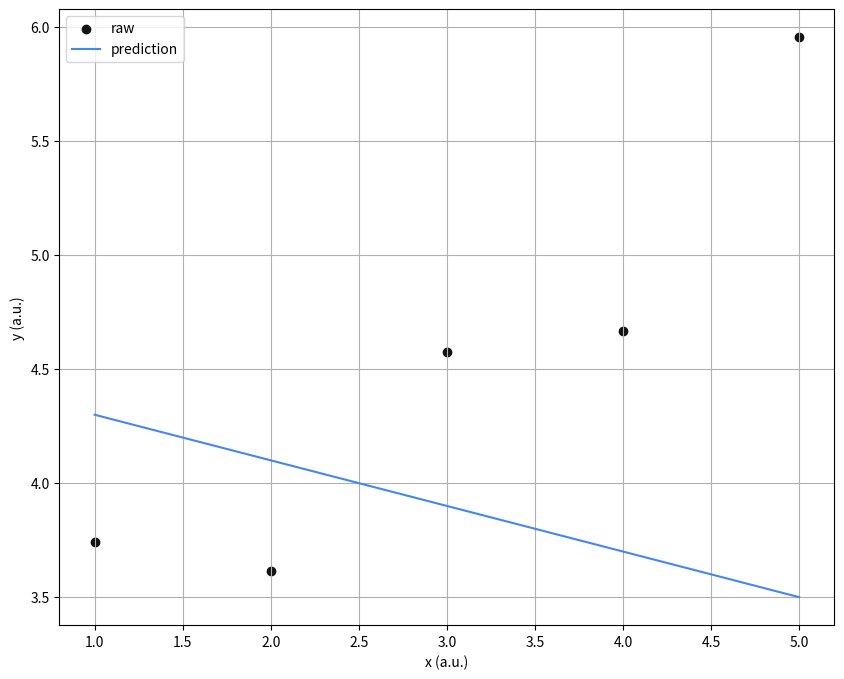
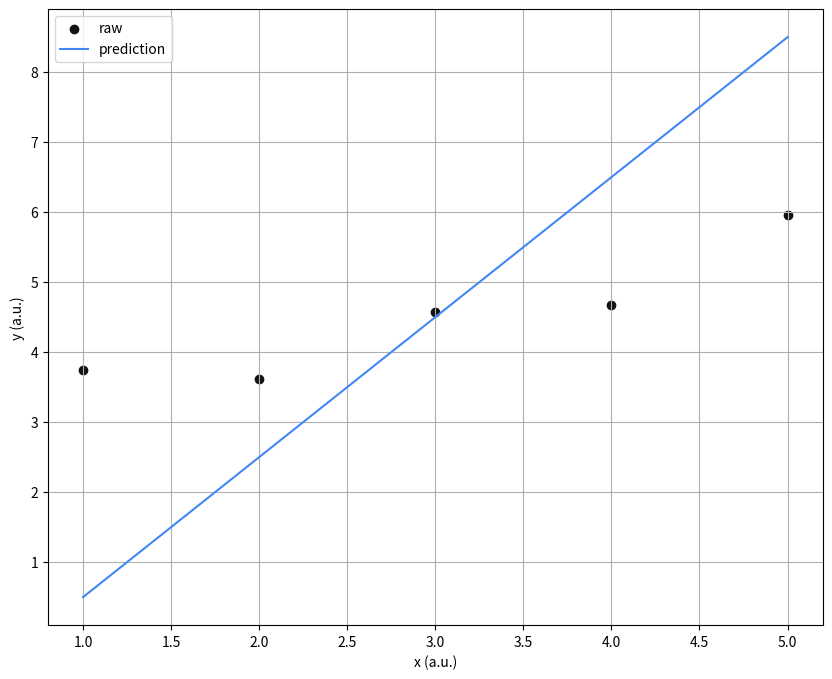
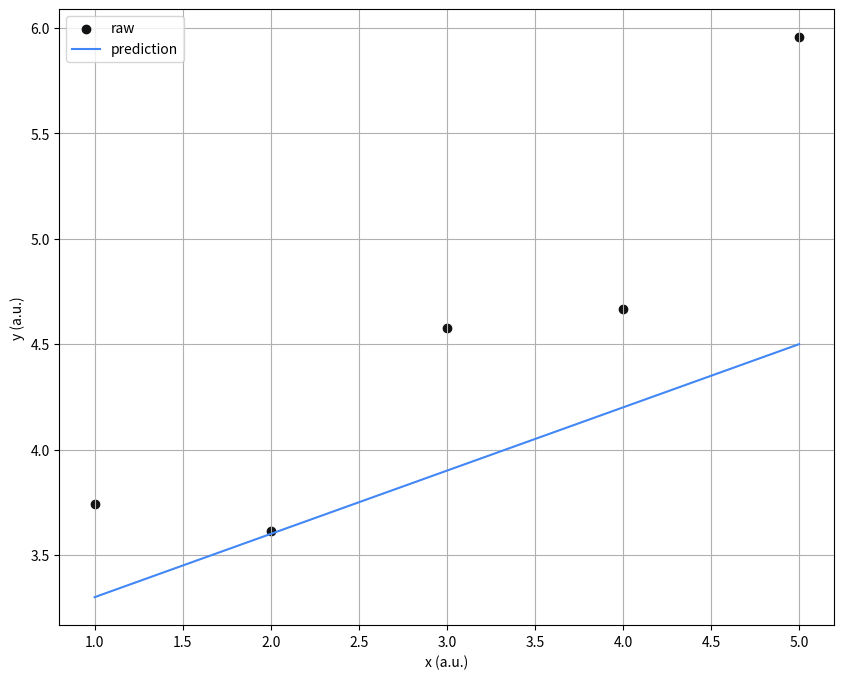

Write the Python code that produced these figures, in order.
import numpy as np
import matplotlib.pyplot as plt
import seaborn as sns

def predict_(x, theta):
    """Computes the vector of prediction y_hat from two non-empty numpy.array.
    Args:
        x: has to be an numpy.array, a vector of shape m * 1.
        theta: has to be an numpy.array, a vector of shape 2 * 1.
    Returns:
        y_hat as a numpy.array, a vector of shape m * 1.
        None if x or theta are empty numpy.array.
        None if x or theta shapes are not appropriate.
        None if x or theta is not of the expected type.
    Raises:
        This function should not raise any Exception.
    """
    try:
        if not isinstance(x, np.ndarray):
            return None

        if any([n == 0 for n in x.shape]) or x.shape[1] != 1:
            return None

        if theta.shape != (2, 1):
            return None

        xp = np.hstack((np.ones((x.shape[0], 1)), x))

        ypred = np.dot(xp, theta)
        return ypred
    except:
        return None


def plot(x, y, theta):
    """Plot the data and prediction line from three non-empty numpy.array.
    Args:
        x: has to be an numpy.array, a vector of shape m * 1.
        y: has to be an numpy.array, a vector of shape m * 1.
        theta: has to be an numpy.array, a vector of shape 2 * 1.
    Returns:
        Nothing.
    Raises:
        This function should not raise any Exception.
    """
    if isinstance(x, np.ndarray) \
        and isinstance(y, np.ndarray) \
            and isinstance(theta, np.ndarray):
        fig, axes = plt.subplots(1,1, figsize=(10,8))
        axes.scatter(x, y, label = 'raw', c='#101214')
        axes.plot(x, predict_(x, theta), label = 'prediction', c='#4287f5')
        plt.legend()
        plt.xlabel("x (a.u.)")
        plt.ylabel("y (a.u.)")
        plt.grid()
        plt.show()

if __name__ == "__main__":
    x = np.arange(1,6).reshape(-1, 1)
    y = np.array([[3.74013816],[3.61473236],[4.57655287],[4.66793434],[5.95585554]])
    
    # Example 1:
    theta1 = np.array([[4.5],[-0.2]])
    plot(x, y, theta1)
    
    # Example 2:
    theta2 = np.array([[-1.5],[2]])
    plot(x, y, theta2)
    
    # Example 3:
    theta3 = np.array([[3],[0.3]])
    plot(x, y, theta3)